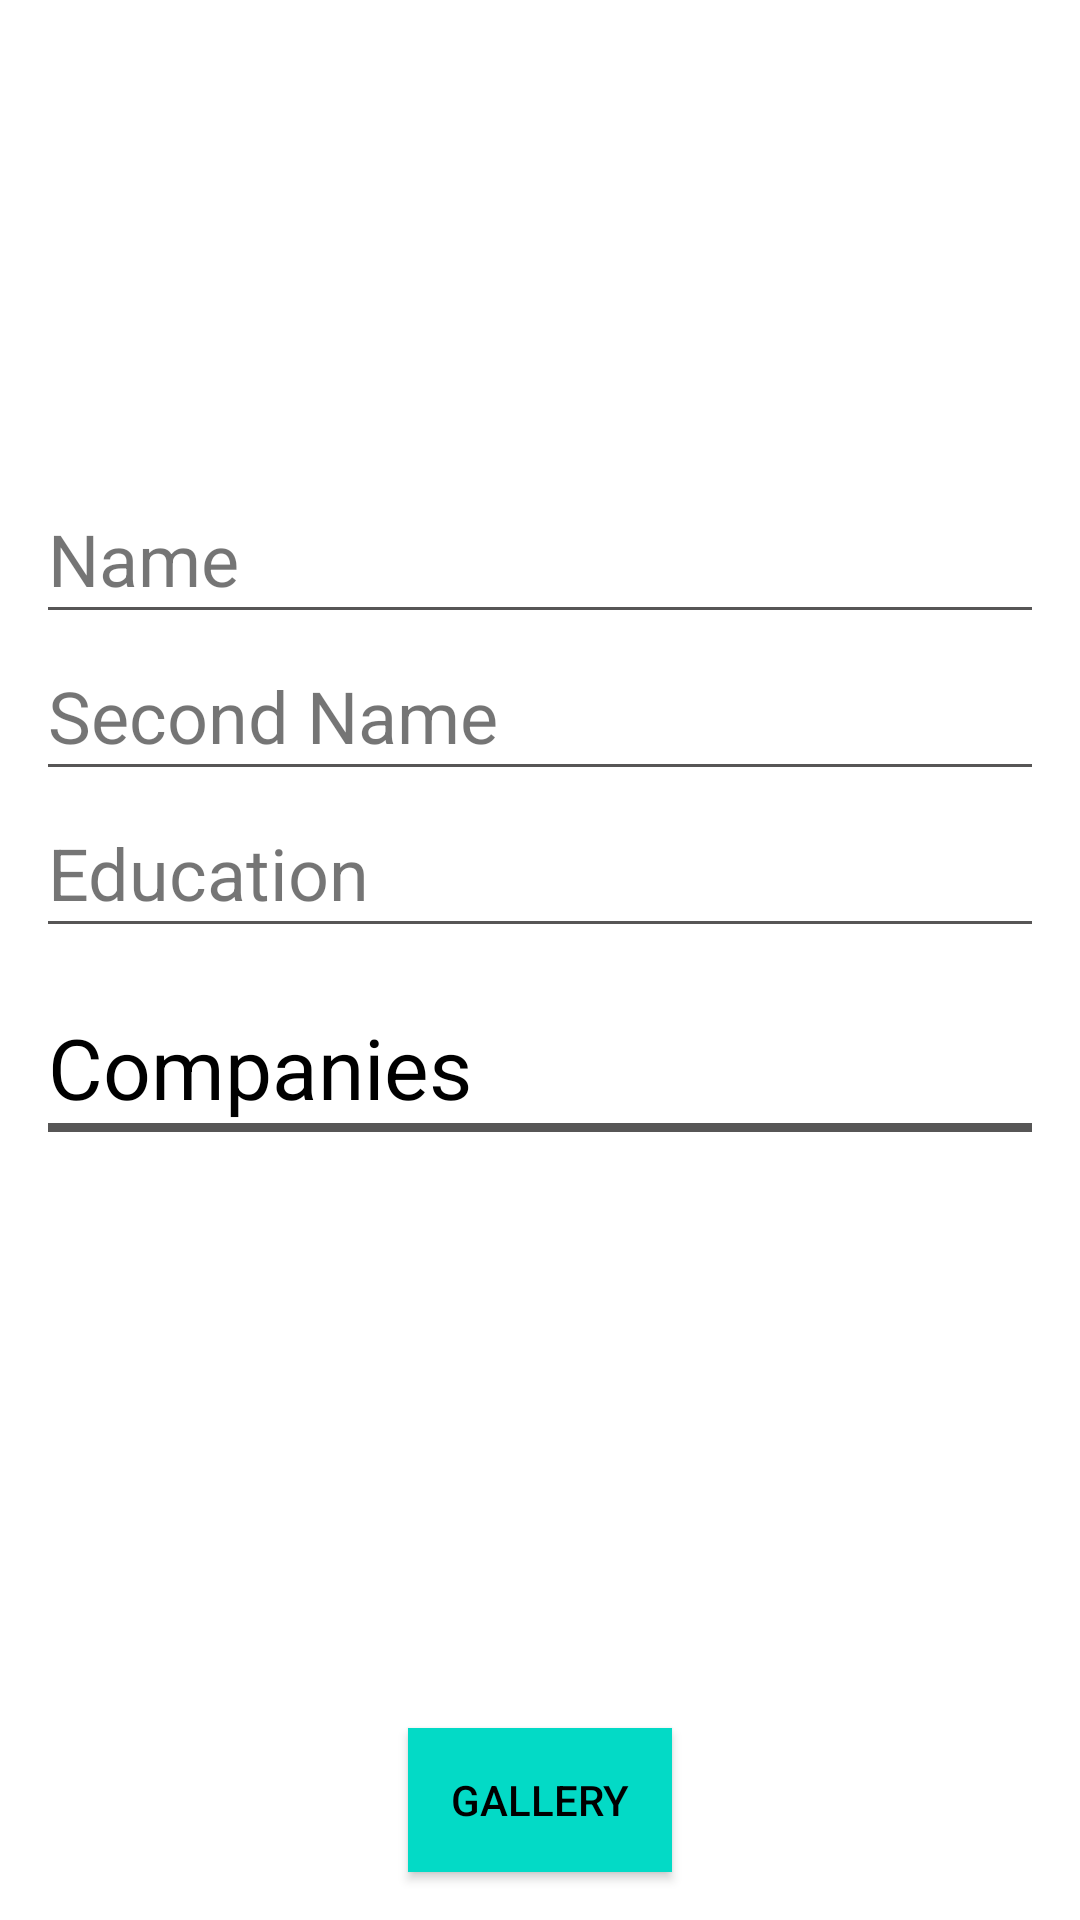

The Android layout XML behind this screen, and the referenced resources:
<!-- AndroidManifest.xml: application theme Theme.TaskForAttractor -->
<!-- res/layout/greetings_fragment.xml -->
<?xml version="1.0" encoding="utf-8"?>
<androidx.constraintlayout.widget.ConstraintLayout xmlns:android="http://schemas.android.com/apk/res/android"
    xmlns:app="http://schemas.android.com/apk/res-auto"
    xmlns:tools="http://schemas.android.com/tools"
    android:layout_width="match_parent"
    android:layout_height="match_parent"
    tools:context=".ui.greeting.GreetingsFragment">

    <androidx.appcompat.widget.AppCompatImageView
        android:id="@+id/img_usr_photo"
        android:layout_width="150dp"
        android:layout_height="150dp"
        android:padding="20dp"
        app:layout_constraintEnd_toEndOf="parent"
        app:layout_constraintStart_toStartOf="parent"
        app:layout_constraintTop_toTopOf="parent" />

    <TextView
        android:id="@+id/name"
        android:layout_width="0dp"
        android:layout_height="wrap_content"
        android:layout_marginStart="16dp"
        android:layout_marginTop="20dp"
        android:text="Name"
        android:textSize="24sp"
        app:layout_constraintEnd_toEndOf="parent"
        app:layout_constraintStart_toStartOf="parent"
        app:layout_constraintTop_toBottomOf="@id/img_usr_photo" />

    <View
        android:layout_width="match_parent"
        android:layout_height="1dp"
        android:layout_marginHorizontal="16dp"
        android:background="#575656"
        app:layout_constraintTop_toBottomOf="@id/name" />

    <TextView
        android:id="@+id/second_name"
        android:layout_width="0dp"
        android:layout_height="wrap_content"
        android:layout_marginStart="16dp"
        android:layout_marginTop="20dp"
        android:text="Second Name"
        android:textSize="24sp"
        app:layout_constraintEnd_toEndOf="parent"
        app:layout_constraintStart_toStartOf="parent"
        app:layout_constraintTop_toBottomOf="@id/name" />

    <View
        android:layout_width="match_parent"
        android:layout_height="1dp"
        android:layout_marginHorizontal="16dp"
        android:background="#575656"
        app:layout_constraintTop_toBottomOf="@id/second_name" />

    <TextView
        android:id="@+id/education"
        android:layout_width="0dp"
        android:layout_height="wrap_content"
        android:layout_marginStart="16dp"
        android:layout_marginTop="20dp"
        android:text="Education"
        android:textSize="24sp"
        app:layout_constraintEnd_toEndOf="parent"
        app:layout_constraintStart_toStartOf="parent"
        app:layout_constraintTop_toBottomOf="@id/second_name" />

    <View
        android:layout_width="match_parent"
        android:layout_height="1dp"
        android:layout_marginHorizontal="16dp"
        android:background="#575656"
        app:layout_constraintTop_toBottomOf="@id/education" />

    <TextView
        android:id="@+id/companies"
        android:layout_width="match_parent"
        android:layout_height="wrap_content"
        android:layout_marginStart="16dp"
        android:layout_marginTop="30dp"
        android:text="@string/companies"
        android:textColor="@color/black"
        android:textSize="28sp"
        app:layout_constraintEnd_toEndOf="parent"
        app:layout_constraintStart_toStartOf="parent"
        app:layout_constraintTop_toBottomOf="@id/education" />

    <View
        android:layout_width="match_parent"
        android:layout_height="3dp"
        android:layout_marginHorizontal="16dp"
        android:background="#575656"
        app:layout_constraintTop_toBottomOf="@id/companies" />


    <androidx.recyclerview.widget.RecyclerView
        android:id="@+id/recycler"
        android:layout_width="match_parent"
        android:layout_height="0dp"
        android:padding="16dp"
        app:layout_constraintBottom_toBottomOf="parent"
        app:layout_constraintEnd_toEndOf="parent"
        app:layout_constraintStart_toStartOf="parent"
        app:layout_constraintTop_toBottomOf="@id/companies"
        tools:listitem="@layout/item_company" />


    <androidx.appcompat.widget.AppCompatButton
        android:id="@+id/btn_gallery"
        android:layout_width="wrap_content"
        android:layout_height="wrap_content"
        android:layout_marginBottom="16dp"
        android:background="@color/design_default_color_secondary"
        android:text="@string/gallery"
        android:textColor="@color/black"
        app:layout_constraintBottom_toBottomOf="parent"
        app:layout_constraintEnd_toEndOf="parent"
        app:layout_constraintStart_toStartOf="parent" />
</androidx.constraintlayout.widget.ConstraintLayout>
<!-- res/layout/item_company.xml (included above) -->
<?xml version="1.0" encoding="utf-8"?>
<androidx.constraintlayout.widget.ConstraintLayout xmlns:android="http://schemas.android.com/apk/res/android"
    android:layout_width="match_parent"
    android:layout_height="wrap_content"
    xmlns:app="http://schemas.android.com/apk/res-auto">


    <androidx.appcompat.widget.AppCompatTextView
        android:id="@+id/comp_name"
        android:layout_width="wrap_content"
        android:layout_height="wrap_content"
        android:text="@string/name"
        android:textSize="16sp"
        android:textStyle="bold"
        android:layout_marginTop="10dp"
        app:layout_constraintTop_toTopOf="parent"
        app:layout_constraintStart_toStartOf="parent"
        android:layout_marginStart="16dp"
        />
    <androidx.appcompat.widget.AppCompatTextView
        android:id="@+id/name"
        android:layout_width="wrap_content"
        android:layout_height="wrap_content"
        android:textSize="16sp"
        android:layout_marginTop="10dp"
        app:layout_constraintTop_toTopOf="parent"
        app:layout_constraintStart_toEndOf="@id/comp_name"
        android:layout_marginStart="8dp"
        />


    <androidx.appcompat.widget.AppCompatTextView
        android:id="@+id/comp_position"
        android:layout_width="wrap_content"
        android:layout_height="wrap_content"
        android:text="@string/position"
        android:textSize="16sp"
        android:textStyle="bold"
        android:layout_marginTop="10dp"
        app:layout_constraintStart_toStartOf="parent"
        app:layout_constraintTop_toBottomOf="@id/comp_name"
        android:layout_marginStart="16dp"
        />
    <androidx.appcompat.widget.AppCompatTextView
        android:id="@+id/position"
        android:layout_width="wrap_content"
        android:layout_height="wrap_content"
        android:textSize="16sp"
        android:layout_marginTop="10dp"
        app:layout_constraintStart_toEndOf="@id/comp_position"
        app:layout_constraintTop_toBottomOf="@id/name"
        android:layout_marginStart="8dp"
        />



</androidx.constraintlayout.widget.ConstraintLayout>
<!-- resources referenced by this layout -->
<resources>
  <string name="companies">Companies</string>
  <string name="gallery">Gallery</string>
  <string name="name">Name:</string>
  <string name="position">Position:</string>
  <style name="Theme.TaskForAttractor" parent="Theme.MaterialComponents.DayNight.DarkActionBar">
          
          <item name="colorPrimary">@color/purple_500</item>
          <item name="colorPrimaryVariant">@color/purple_700</item>
          <item name="colorOnPrimary">@color/white</item>
          
          <item name="colorSecondary">@color/teal_200</item>
          <item name="colorSecondaryVariant">@color/teal_700</item>
          <item name="colorOnSecondary">@color/black</item>
          
          <item name="android:statusBarColor" tools:targetApi="l">?attr/colorPrimaryVariant</item>
          
      </style>
  <!-- not gathered from this repository: default colours our renderer supplied (Android Studio template values) -->
  <color name="purple_500">#FF6200EE</color>
  <color name="purple_700">#FF3700B3</color>
  <color name="teal_200">#FF03DAC5</color>
  <color name="teal_700">#FF018786</color>
  <color name="black">#FF000000</color>
  <color name="white">#FFFFFFFF</color>
</resources>
